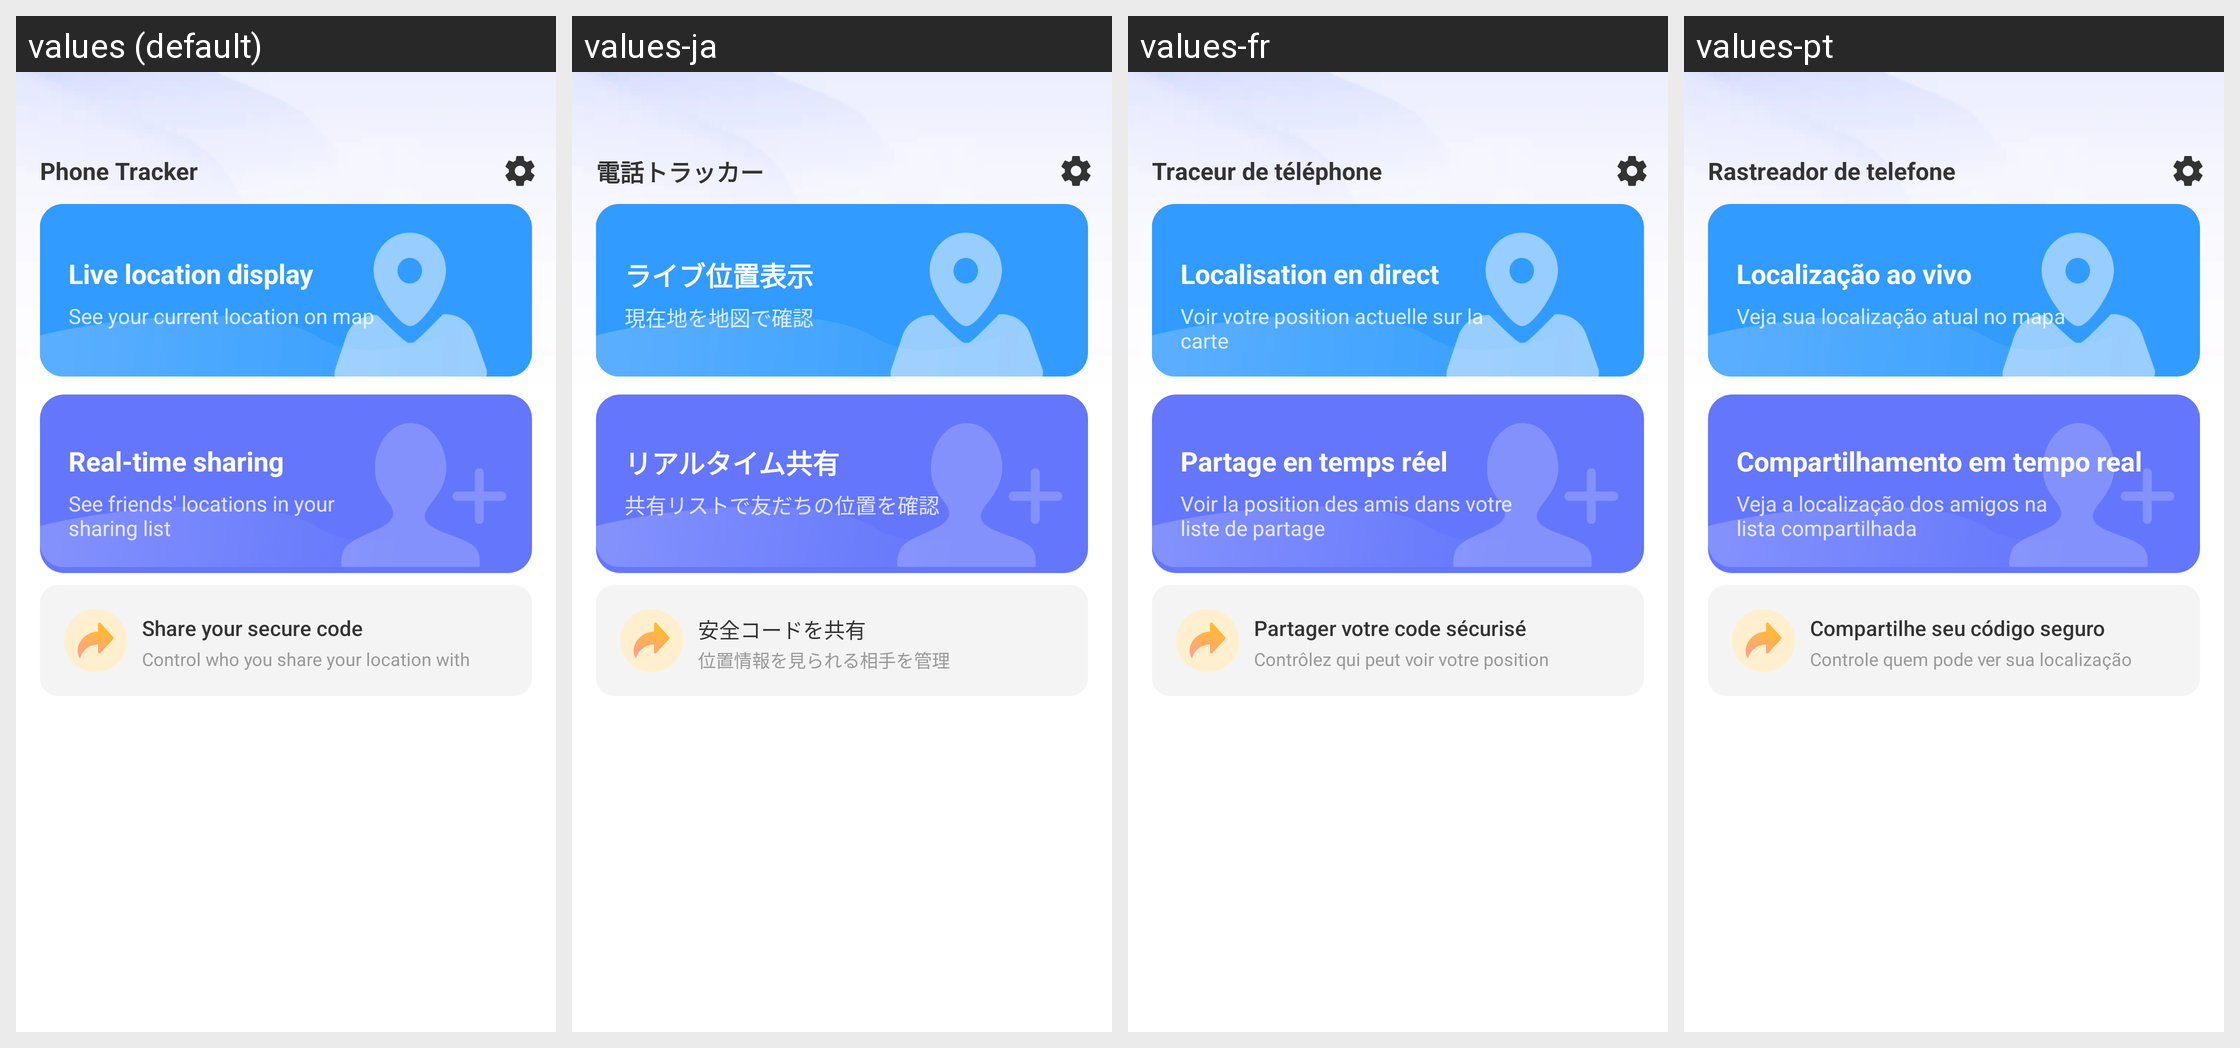

For this localized Android screen grid, give each drawn string resource with its value in every locale shown.
Android screen res/layout/layout_home.xml rendered under 4 locales, left to right: values (default), values-ja, values-fr, values-pt. Device: Nexus 5 (rendered at 1080×1920; each locale shown at half size, 540×960, under a caption strip naming it); theme Theme.LCB_Template.
Other locales in the repository, not shown: values-ar, values-es, values-hi, values-in, values-ko, values-ru, values-zh-rCN.
Strings drawn on this screen, with the default value and each locale's value (text and hints the layout hard-codes, and strings that could not be matched under every locale, appear in the picture but are not listed):

app_name
  values: Phone Tracker
  values-ja: 電話トラッカー
  values-fr: Traceur de téléphone
  values-pt: Rastreador de telefone

home_live_location_display
  values: Live location display
  values-ja: ライブ位置表示
  values-fr: Localisation en direct
  values-pt: Localização ao vivo

home_live_location_subtitle
  values: See your current location on map
  values-ja: 現在地を地図で確認
  values-fr: Voir votre position actuelle sur la carte
  values-pt: Veja sua localização atual no mapa

home_realtime_sharing
  values: Real-time sharing
  values-ja: リアルタイム共有
  values-fr: Partage en temps réel
  values-pt: Compartilhamento em tempo real

home_realtime_sharing_subtitle
  values: See friends' locations in your
      sharing list
  values-ja: 共有リストで友だちの位置を確認
  values-fr: Voir la position des amis dans votre liste de partage
  values-pt: Veja a localização dos amigos na lista compartilhada

home_share_secure_code
  values: Share your secure code
  values-ja: 安全コードを共有
  values-fr: Partager votre code sécurisé
  values-pt: Compartilhe seu código seguro

home_share_secure_code_subtitle
  values: Control who you share your location with
  values-ja: 位置情報を見られる相手を管理
  values-fr: Contrôlez qui peut voir votre position
  values-pt: Controle quem pode ver sua localização
